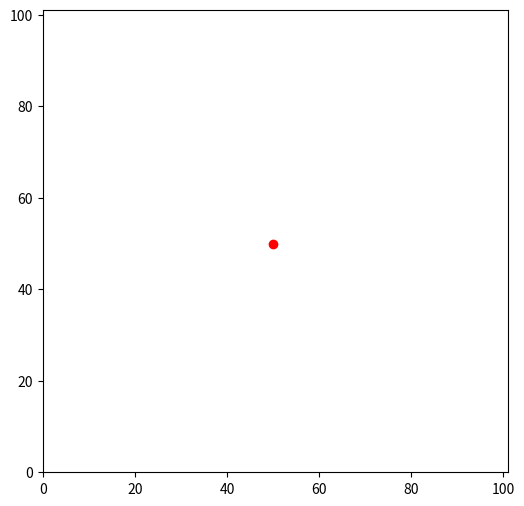

The matplotlib source for this figure:
#Assignment 8 - Monte Carlo Method
#Exercise 10.3 - Brownian Motion
#Brownian motion is the motion of a particle, such as a smoke or dust particle,
#in a gas, as it is buffeted by random collisions with gas molecules. 
#Make a simple computer simulation of such a particle in two dimensions as 
#follows. The particle is confined to a square grid or lattice L × L squares on
#a side, so that its position can be represented by two 
#integers i, j = 0 . . . L − 1. It starts in the middle of the grid.
#On each step of the simulation, choose a random direction—up, down, left, or right—
#and move the particle one step in that direction. This process is called a random walk.
#The particle is not allowed to move outside the limits of the lattice—if it tries to do so, choose a new random direction to move in.
#Write a program to perform a million steps of this process on a lattice with L = 101 and 
#make an animation on the screen of the position of the particle.
#(We choose an odd length for the side of the square so that there is one lattice site exactly in the center.)

#TLDR for this is, we make a 2D grid, and have a particle start in the middle. Then have it randomly move in
#any cardinal direction by 1 step, and repeat that a lot. This is called a random walk
#It cant leave the square grid we made, and if it tries, we make it choose another direction
#part 1
import numpy as np
import matplotlib.pyplot as plt
import matplotlib.animation as anim

def parta():
    #Grid size - L x L lattice
    #Middle - (L/2,L/2) with i (x) and j (y) as our position

    L = 101 #given , means it goes from 0 to 100
    N = 10000
    #creating x and y arrays
    i = np.zeros(N+1) #uses N + 1 because the +1 is including the starting point
    j = np.zeros(N+1) #and we use N because thats the amount the particle will move

    i0 = L // 2 #initial x position , use integer divide so it doesnt become a decimal answer
    j0 = L // 2 #initial y position

    i[0] = i0 #setting the initial positions in the array
    j[0] = j0

    for k in range(1,N+1):
        direction = np.random.choice(['up','down','left','right']) #this will pick randomly between our 4 choices in the list

        if direction == 'up':
            newi = i0
            newj = j0 + 1
        elif direction == 'down':
            newi = i0
            newj = j0 - 1
        elif direction == 'left':
            newi = i0 - 1
            newj = j0 
        elif direction == 'right':
            newi = i0 + 1
            newj = j0

        if 0 <= newi < L and 0 <= newj < L: #checking if it leaves boundaries, 0 is left/bottom boundary and L is right/top
            i0 = newi #basically, if it doesnt leave the boundary, then it gets set
            j0 = newj 
        #storing the new positions
        i[k] = i0 #the kth value is replaced with the new i. if it leaves the boundary, then it just sticks with the k-1 value beforehand
        j[k] = j0 


    #setting up the animation, using plt

    fig,ax = plt.subplots(figsize=(6,6)) 

    ax.set_xlim(0,L) #setting the limits for the plot x
    ax.set_ylim(0,L) #y limit

    #creating the objects that can be updated by the animation later
    #brackets are empty because we give it the data later, in update

    line, = ax.plot([],[],lw=.5) #creating empty trail linem lw is line width
    #the comma here is very important, it basically gives us the number inside the list instead of the whole list
    #matplotlib automatically makes a list when making a plot
    #animation doesnt want a list but a an object that exists on the graph that you can change


    particle, = ax.plot([],[],'ro') #creating the particle, r is red and o means circle
    #same for the comma here

    def update(frame): #creating the function to say what the drawing looks like each frame, basically at (frame) , update the graph to look like this

        line.set_data(i[:frame], j[:frame]) #drawing trail up to current frame, comma means to take all x/y positions up to that frame

        particle.set_data([i[frame]], [j[frame]]) #draw current particle position

        return line, particle

    #creating the actual animation
    ani = anim.FuncAnimation(fig,update,frames=N,interval=1,blit=False)
    # figure to animate, function to call each frame, number of frames, delay between frames in milliseconds, blit is just performance optimizer, if you leave it on it will only redraw elements that change

    # Show animation
    plt.draw()
    plt.show()

    ani

#Part 2 - Exercise 10.8: Calculate a value for the integral

# I = integral(1-0) of ( x^(-1/2) / e^(x) + 1 ) dx,
#using the importance sampling formula, Eq. (10.42), with w(x) = x−1/2, as follows:
#a) Show that the probability distribution p(x) from which the sample points should be drawn is given by
#p(x) = 1 / 2* (x)^1/2
#and derive a transformation formula for generating random numbers between zero and one from this distribution.
#b) Using your formula, sample N = 1,000,000 random points and hence evaluate the integral. You should get a value around 0.84.

#TLDR for this is, we're trying to approximate integral I using Monte Carlo method
#Our given weight function is w(x) = x^-1/2 , and 
#we're trying to derive the probability density is the p(x) given, as well as a formula for generating random numbers from that distribution for part a

#-----------------------------------------------------------------------------------------------------------------------------------------------------------------

#Part a - in importance sampling, p(x) = w(x)/integral of w(x)dx from a to b

# The idea is that we want to compute the integral I, but x^-1/2 gets very large near x = 0
# So normal Monte Carlo method has trouble working properly.
# So instead, they choose a weight function w(x) = x^-1/2, because this is the "bad" part of the integral
# If they sample points in the same shape as the divergence, the divergence cancels

#They make a new function g(x), which is just f(x) with the bad part removed, or f(x)/w(x)
#g(x) = 1/e^x + 1

# They then convert w(x) into a probability distribution
# So our p(x) = x^-1/2 / integral from 0 - 1 (since probability goes up to 1) of x^-1/2, which would solve into 1/2*x^1/2, and thats what we were given
# This is the distribution we want to sample from


# The transformation formula is for turning ordinary uniform random numbers into numbers distributed like p(x)
# We dont want uniform points anymore, we want points distributed like p(x), so we want a way to turn uniform random numbers into this

#To get the transformation formula, we get the CDF
# P(x) = integral of our p(t)dt function from 0 to x. (we replace x with t in p(x))
# Plugging in our 1/(2(t)^1/2), we basically just integrate it to get P(x) = (x)^1/2

# A uniform random number u, would satify u = P(x), so u = (x)^1/2
# And when you solve for x, you get x = u^2. This would be our transformation formula

#To wrap it all up, for part b, we're gonna get N amount of uniform random numbers, u,
#and then we transform them to our x values which are distributed using p(x)
#then, we use our g(x) formula, which uses our x, and take the mean of it (finding the average, 1/N * sum of our formula to N)
#as well as multiply it with the integral(0 to 1) of our w(x) function
#since w(x) = x^-1/2, the integral of x^-1/2 going from 0 to 1 is 2 * x^1/2, where x is replaced with 1, so 2


#Part b - evaluate integral using sample N = 1mil, should be around .84
def partb():
    N = 1000000 #1 mil
    u = np.random.random(N) # our N uniform random numbers, that we are gonna transform
    x = u**2 # our transformation formula, now x values are distributed using p(x)

    # our g(x)
    g = 1/ (np.exp(x) + 1)

    # the mean of our g function, times the integral of our w(x) function, which is 2
    I = np.mean(g) * 2 #this will give us our evaluated value of the integral
    return(I)
    #we get almost .84, which lines up

#argparse section
import argparse

parser = argparse.ArgumentParser(description="Monte Carlo Method - Brownian animation or integral solver")

parser.add_argument('function',nargs='?',type=str,default="both",help="choose: anim, integral or both")

args = parser.parse_args()

valid = {"anim", "integral", "both"}
if args.function not in valid:
    print("Invalid option. Choose: anim, integral, or both")
    exit()

if args.function in ("anim", "both"):
    parta()

if args.function in ("integral", "both"):
   I = partb()
   print(f"Estimated integral: {I:.3f}") #the first f is formatting, lets me write variables inside the " ".
   #the :.3f just makes it so the answer is reduced to the first 3 decimals 
